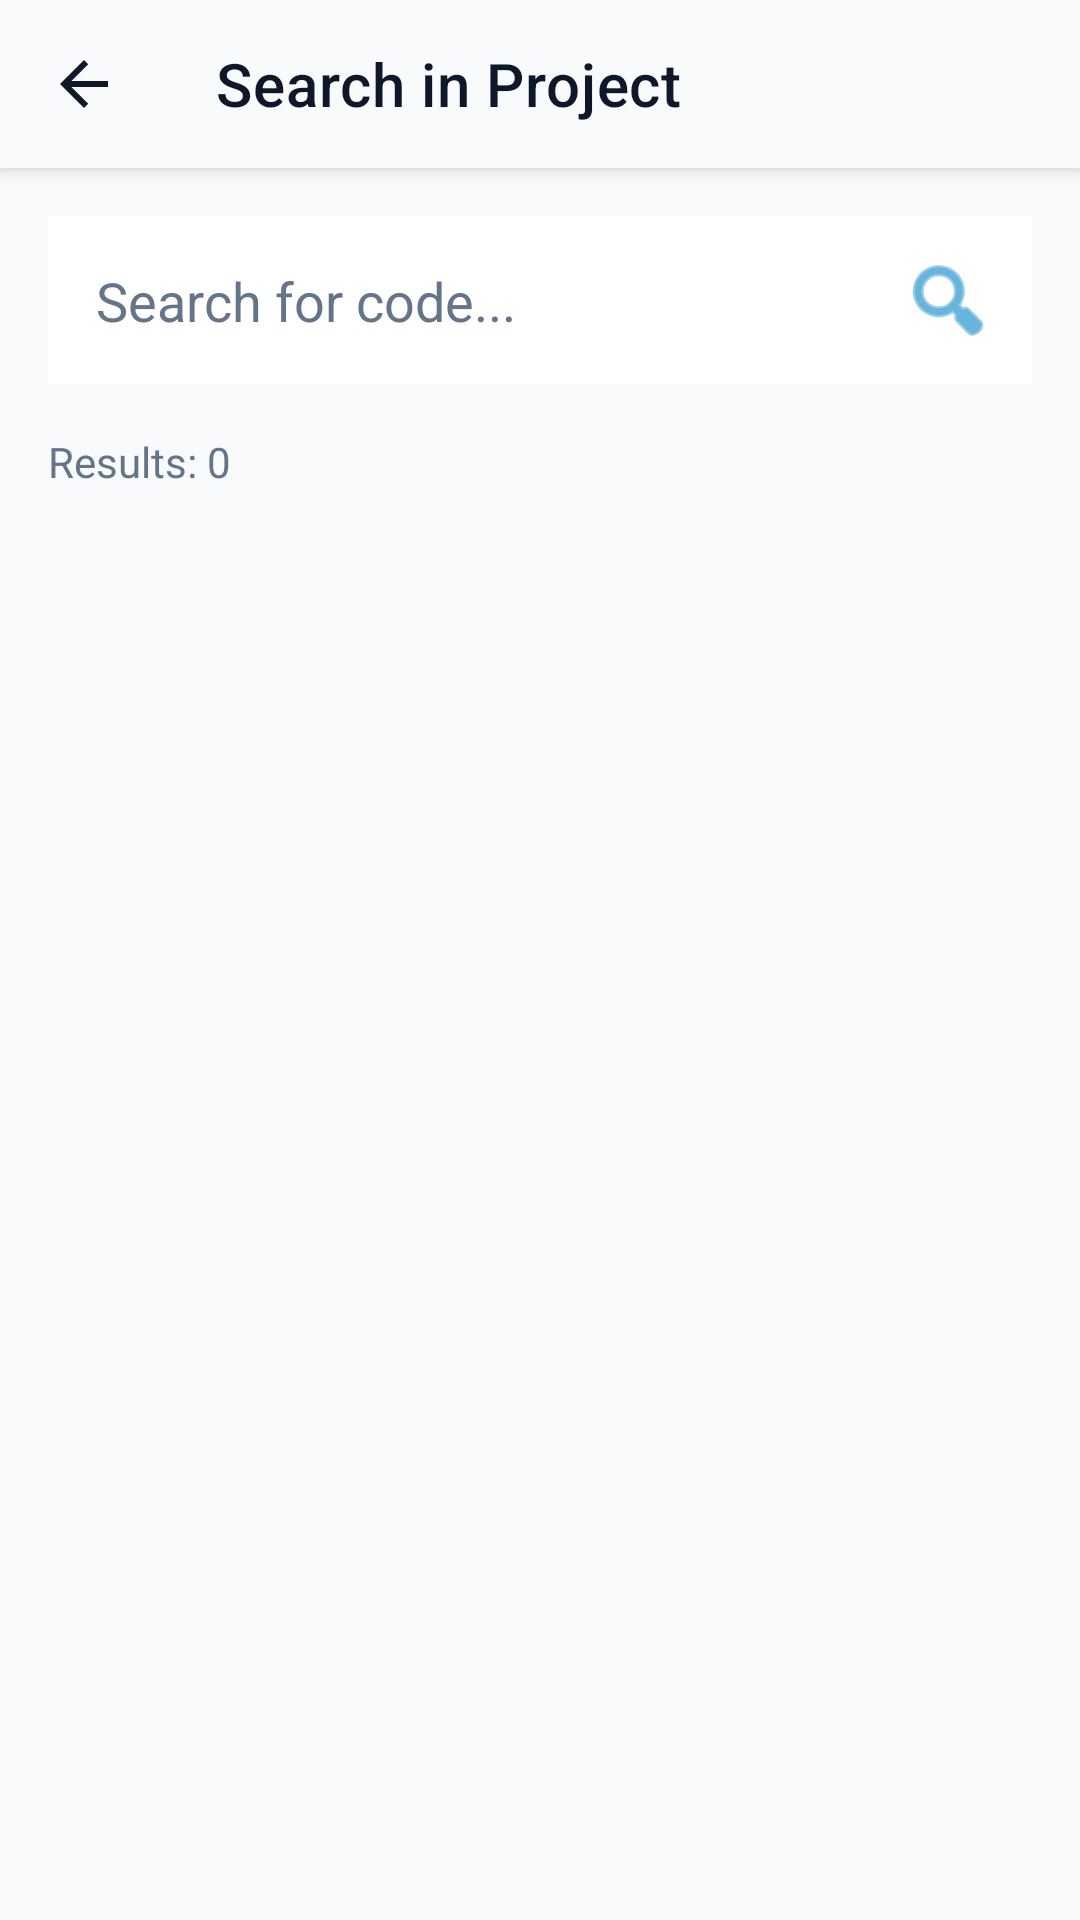

This screen was rendered from an Android layout file. Write that file and the resources it references.
<!-- AndroidManifest.xml: application theme Theme.AndIde -->
<!-- res/layout/activity_global_search.xml -->
<?xml version="1.0" encoding="utf-8"?>
<LinearLayout xmlns:android="http://schemas.android.com/apk/res/android"
    xmlns:app="http://schemas.android.com/apk/res-auto"
    android:id="@+id/search_root"
    android:layout_width="match_parent"
    android:layout_height="match_parent"
    android:orientation="vertical"
    android:background="@color/pro_header_footer">

    <androidx.appcompat.widget.Toolbar
        android:id="@+id/search_toolbar"
        android:layout_width="match_parent"
        android:layout_height="wrap_content"
        android:minHeight="?attr/actionBarSize"
        android:background="@color/pro_header_footer"
        app:title="Search in Project"
        app:titleTextColor="@color/pro_on_surface"
        app:navigationIcon="?attr/homeAsUpIndicator"
        android:elevation="4dp"/>

    <LinearLayout
        android:layout_width="match_parent"
        android:layout_height="match_parent"
        android:orientation="vertical"
        android:padding="16dp">

        <LinearLayout
            android:layout_width="match_parent"
            android:layout_height="wrap_content"
            android:orientation="horizontal"
            android:layout_marginBottom="16dp"
            android:background="@color/pro_surface"
            android:padding="4dp">

            <EditText
                android:id="@+id/etGlobalSearch"
                android:layout_width="0dp"
                android:layout_height="wrap_content"
                android:layout_weight="1"
                android:hint="Search for code..."
                android:textColor="@color/pro_on_surface"
                android:textColorHint="@color/pro_on_surface_dim"
                android:background="@null"
                android:padding="12dp"
                android:inputType="text"/>

            <ImageButton
                android:id="@+id/btnDoGlobalSearch"
                android:layout_width="48dp"
                android:layout_height="48dp"
                android:src="@android:drawable/ic_menu_search"
                app:tint="@color/pro_accent"
                android:background="?attr/selectableItemBackgroundBorderless"/>
        </LinearLayout>

        <TextView
            android:id="@+id/tvSearchResultCount"
            android:layout_width="wrap_content"
            android:layout_height="wrap_content"
            android:text="Results: 0"
            android:textColor="@color/pro_on_surface_dim"
            android:layout_marginBottom="8dp"/>

        <androidx.recyclerview.widget.RecyclerView
            android:id="@+id/rvSearchResults"
            android:layout_width="match_parent"
            android:layout_height="0dp"
            android:layout_weight="1"/>
    </LinearLayout>

</LinearLayout>
<!-- resources referenced by this layout -->
<resources>
  <color name="pro_accent">#0284C7</color>
  <color name="pro_header_footer">#F8FAFC</color>
  <color name="pro_on_surface">#0F172A</color>
  <color name="pro_on_surface_dim">#64748B</color>
  <color name="pro_surface">#FFFFFF</color>
  <style name="Theme.AndIde" parent="Theme.MaterialComponents.DayNight.NoActionBar">
          
          <item name="colorPrimary">@color/pro_header_footer</item>
          <item name="colorPrimaryVariant">@color/pro_on_surface</item>
          <item name="colorOnPrimary">@color/pro_on_surface</item>
          
          <item name="colorSecondary">@color/pro_accent</item>
          <item name="colorSecondaryVariant">@color/pro_accent</item>
          <item name="colorOnSecondary">@color/pro_header_footer</item>
  
          
          <item name="android:statusBarColor">@android:color/transparent</item>
          <item name="android:navigationBarColor">@android:color/transparent</item>
          <item name="android:windowTranslucentStatus">false</item>
          <item name="android:windowTranslucentNavigation">false</item>
          <item name="android:windowDrawsSystemBarBackgrounds">true</item>
  
          
          <item name="colorControlNormal">@color/pro_on_surface</item>
          <item name="drawerArrowStyle">@style/DrawerArrowStyle</item>
  
          
      </style>
  <style name="DrawerArrowStyle" parent="@style/Widget.AppCompat.DrawerArrowToggle">
          <item name="spinBars">true</item>
          <item name="color">@color/pro_accent</item>
      </style>
</resources>
